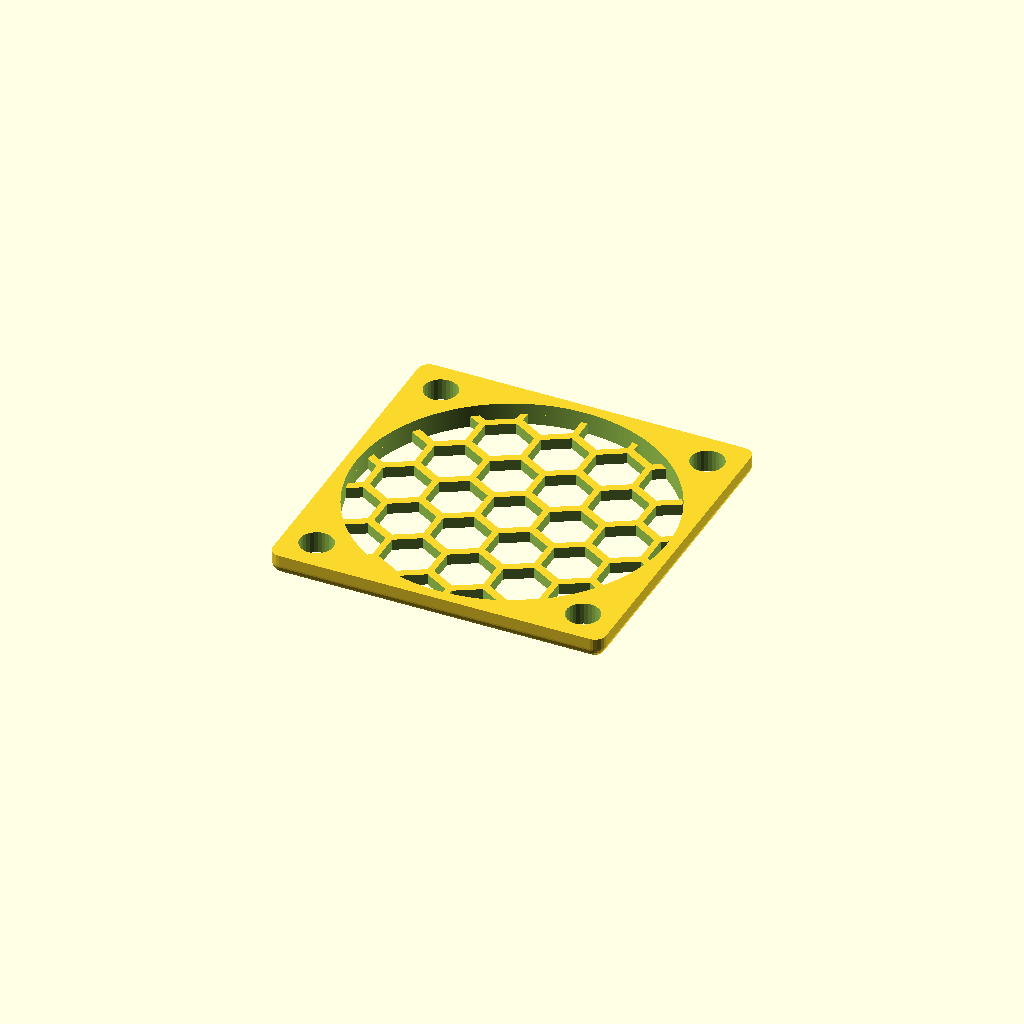
Cell 1 — every parameter at its default value.
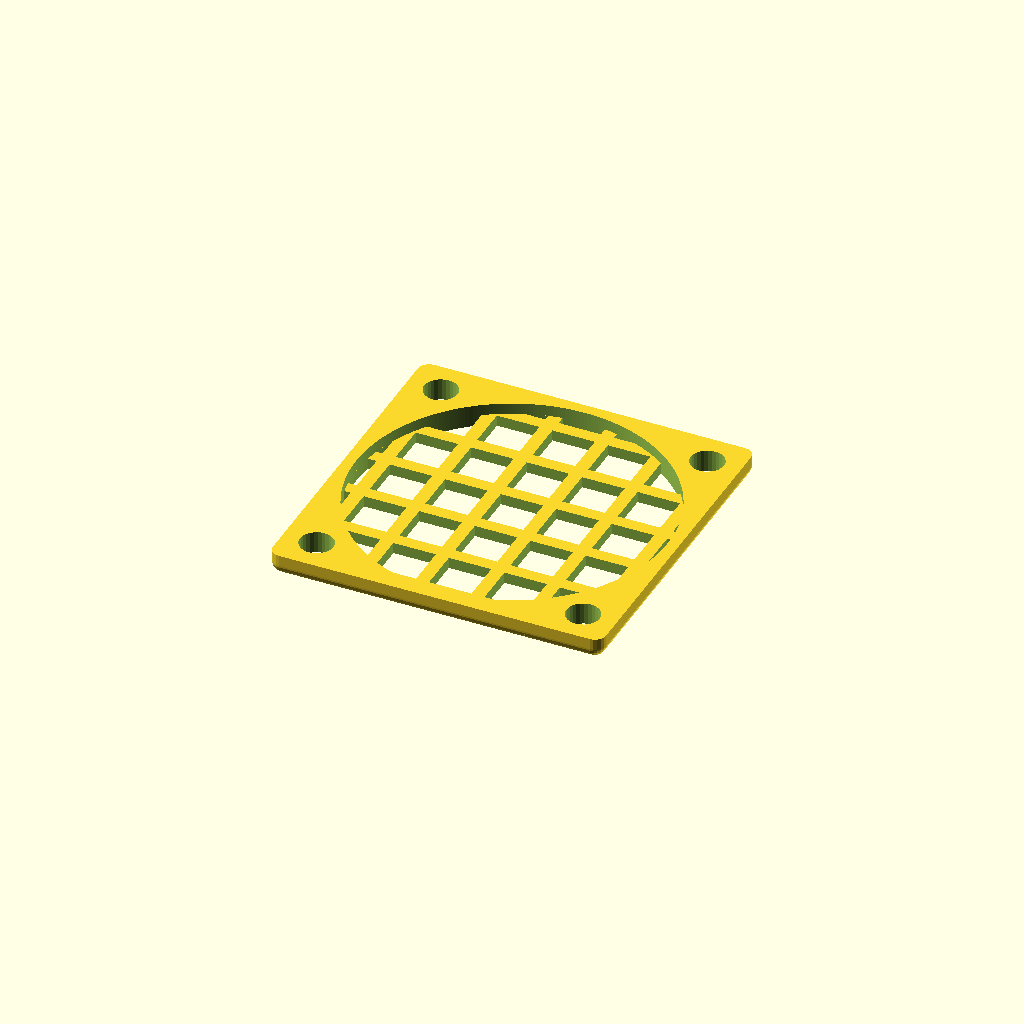
Cell 2: the same model with mesh_kind = "square".
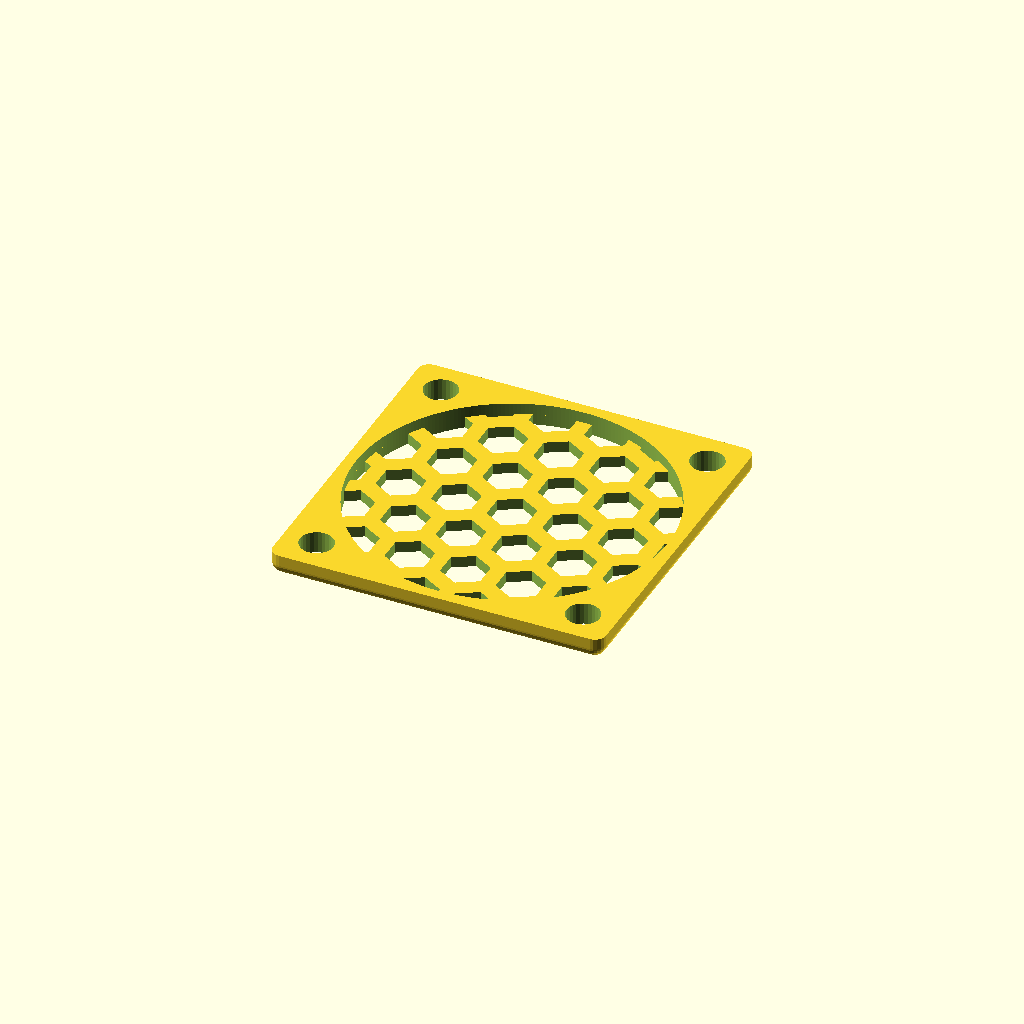
Cell 3: the same model with mesh_density_ratio = 120.
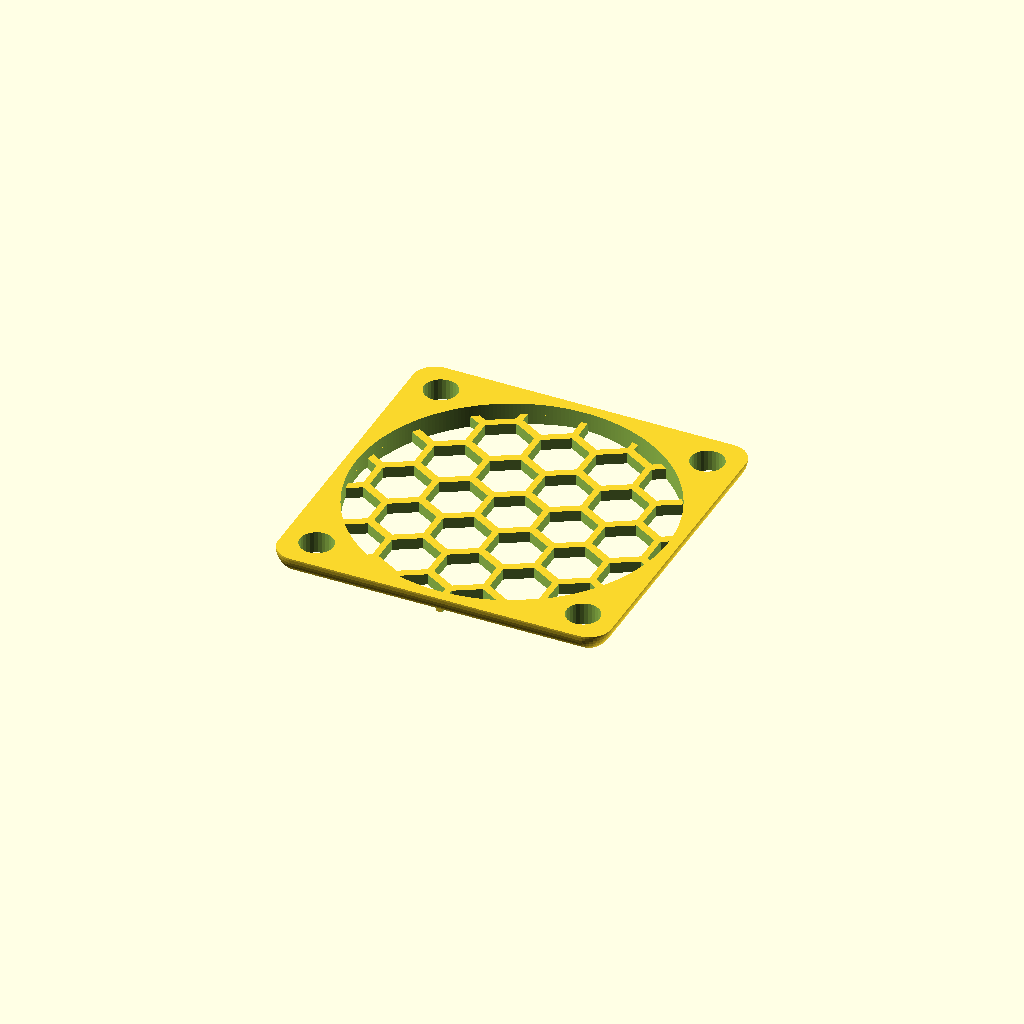
Cell 4: outer_roundness = 100 (everything else at default).
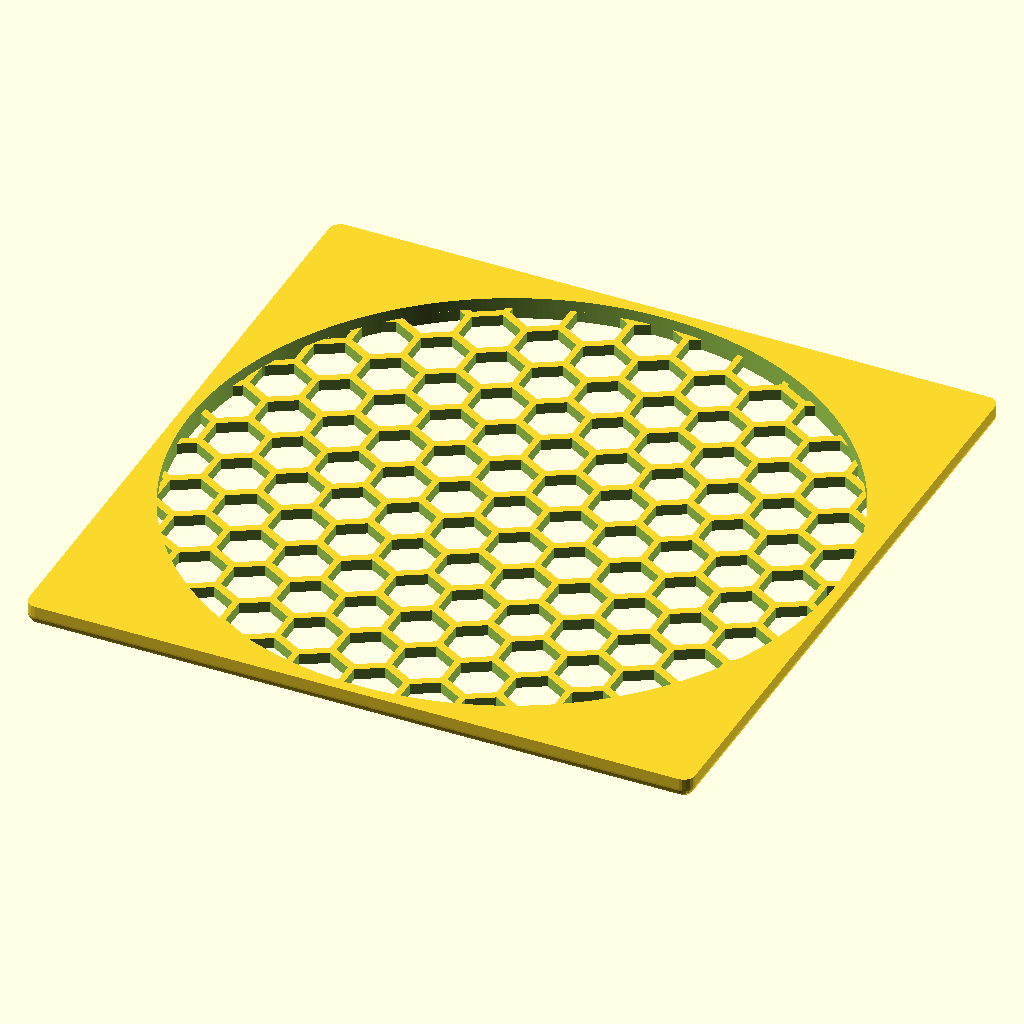
Cell 5 — fan_side_length set to 60, the other parameters unchanged.
One fixed orthographic camera (rotation 55°, 0°, 25°; colour scheme Cornfield) for every cell.
The OpenSCAD source (macos/system/library/openscad/0126_Customizable_generic_fan_guard___filter___mesh___bee_s_nest.scad):
// [FL_INDEX: keywords="openscad, 3d_parametric, Customizable_generic_fan_guard___filter___mesh___bee_s_nest, csg_solid" | COT="Parametric OpenSCAD design from 3DCodeverse"]
// Title: Customizable generic fan guard / filter / mesh / bee's nest

//
// parametric fanguard (rev 1.01) - 20130806-1638
//
// (c)Jeremie Francois (jeremie.francois@gmail.com)
//	http://www.thingiverse.com/MoonCactus
//	http://tridimake.blogspot.com
//
// Licence: Attribution - Share Alike - Creative Commons
//

// Fan size (eg. 25, 30, 40, 50 mm side length)
fan_side_length=30;

// Distance between two consecutive mounting fan screws (respectively 20, 24, 32, 40 mm)
mount_hole_width=24;

// Mounting screw diameter (respectively 3, 3, 3.5, 4.5 mm)
mount_hole_d=3;

// The mesh kind
mesh_kind="hex"; // [hex,square,radial_circles,radial_poly]

// The mesh cell size (mm)
mesh_holes_d=5;

// The mesh thickness (mm)
mesh_thickness=1;

// Additional distance between the mesh and the fan (add it to the mesh thickness for the total height) (mm)
mesh_clearance=1;

// Mesh string thickness ratio (depends on your nozzle and gcode generator); default gives about 0.8 mm (two passes)
mesh_density_ratio= 98; // [90:120]

// Minimum side wall thickness (mm)
solid_outer_border=1;

// Outer roundness (ratio over the total height; values over 50% ask for a thick wall also)
outer_roundness=50; // [0:100]

// Mesh radial offset for circular meshes (tune it for a better flow, when the outer ring is the most "open")
mesh_offset= 68; // [0:100]

tol=0.1+0;
$fa=1+0;
$fs=0.33+0;


dholes= mesh_holes_d;
marginhole= (fan_side_length-mount_hole_width)/2;
roundness= outer_roundness * (mesh_thickness + mesh_clearance) / 100;

function drot(radius, spacing)= 360 / round( (2 * 3.1415926 * radius) / spacing );

module wedge(radius,dholes)
{
	w= (drot(radius, dholes)/2) * mesh_density_ratio / 125;
	dl= (mesh_holes_d) * mesh_density_ratio / 135;
	translate([0,0,-tol])
	scale([1,1,mesh_thickness+2*tol])
	hull()
	{
		rotate([0,0,-w]) translate([radius-dl/2,0,0])	cylinder(r=0.1,$fn=4);
		rotate([0,0,+w]) translate([radius-dl/2,0,0])	cylinder(r=0.1,$fn=4);
		
		translate([radius+1.05*dl/2,0,0])	cylinder(r=0.1,$fn=4);
		
		rotate([0,0,-w]) translate([radius+dl/2,0,0])	cylinder(r=0.1,$fn=4);
		rotate([0,0,+w]) translate([radius+dl/2,0,0])	cylinder(r=0.1,$fn=4);
	}
}

union()
{
	difference()
	{
		hull()
		{
			for(i=[-1,+1]) for(j=[-1,+1])
				translate([i*(fan_side_length/2-roundness),j*(fan_side_length/2-roundness),0])
					translate([0,0,roundness])
					{
						intersection() { sphere(r=roundness); translate([0,0,-roundness-tol]) cylinder(r=roundness+tol, h=roundness+tol); }
						cylinder(r=roundness,h=mesh_thickness+mesh_clearance-roundness);
					}
		}
		// Carve main section and screw holes
		translate([0,0,-tol]) scale([1,1,mesh_thickness+mesh_clearance+2*tol])
		{
			cylinder(r=fan_side_length/2-solid_outer_border);
			for(i=[-1,+1]) for(j=[-1,+1])
				translate([i*(fan_side_length/2-marginhole),j*(fan_side_length/2-marginhole),0])
					cylinder(r=mount_hole_d/2);
		}
	}

	difference()
	{
		cylinder(r=fan_side_length/2-solid_outer_border+tol, h=mesh_thickness);
		// Hey... if you find this readable, you are mad :)
		if(mesh_kind=="radial_circles" || mesh_kind=="radial_poly")
		{
			for(radius=[mesh_offset*mesh_holes_d/100:mesh_holes_d*0.95:fan_side_length/2])
				// circumference= 2*PI*radius
				for(rot=[0:drot(radius, dholes):359.9])
					rotate([0,0,rot])
						if(mesh_kind=="radial_poly")
							wedge(radius,dholes);
						else if(mesh_kind=="radial_circles")
						{
							translate([radius,0,-tol])
							cylinder(r=38*mesh_holes_d/mesh_density_ratio, h=mesh_thickness+2*tol);
						}
		}
		else // hex or square
		{
			for(i=[0:dholes:fan_side_length/2+dholes])
				for(j=[0:dholes:fan_side_length/2+dholes])
					for(si=[-1,+1]) for(sj=[-1,+1]) scale([si,sj,1])
						if(mesh_kind=="hex")
						{
							translate([i + (((j+dholes) / dholes + 1) % 2) * dholes/2 ,(j)*0.9,-tol]) // HUH!
								rotate([0,0,30])
									cylinder(r=50*mesh_holes_d/mesh_density_ratio, $fn=6, h=mesh_thickness+2*tol);
						}
						else if(mesh_kind=="square")
						{
							translate([i,j,-tol])
								cube([
									75*mesh_holes_d/mesh_density_ratio,
									75*mesh_holes_d/mesh_density_ratio,
									mesh_thickness*3+2*tol],center=true);
						}
		}
	}

}
Parameter table extracted from the source (name, type, default, range or options):
fan_side_length: number, default 30
mount_hole_width: number, default 24
mount_hole_d: number, default 3
mesh_kind: string, default "hex", options "hex", "square", "radial_circles", "radial_poly"
mesh_holes_d: number, default 5
mesh_thickness: number, default 1
mesh_clearance: number, default 1
mesh_density_ratio: number, default 98, range 90 to 120
solid_outer_border: number, default 1
outer_roundness: number, default 50, range 0 to 100
mesh_offset: number, default 68, range 0 to 100
